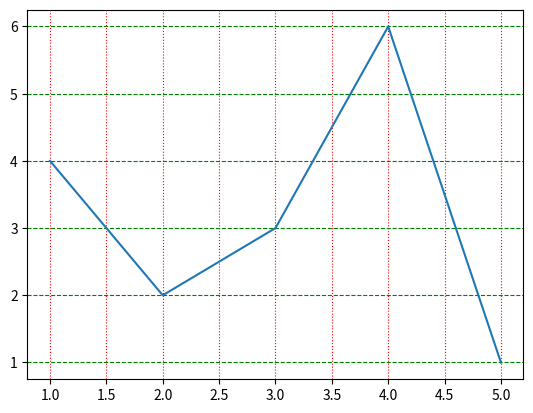

Write Python code to recreate this figure.


# pip install matplotlib

import matplotlib.pyplot as plt

x = [1, 2, 3, 4, 5]
y = [4, 2, 3, 6, 1]

plt.plot(x, y)

plt.grid(axis='x',color='red',linestyle=':')

plt.grid(axis='y',color='green',linestyle='--')

# plt.show()
plt.savefig('grids.png')











